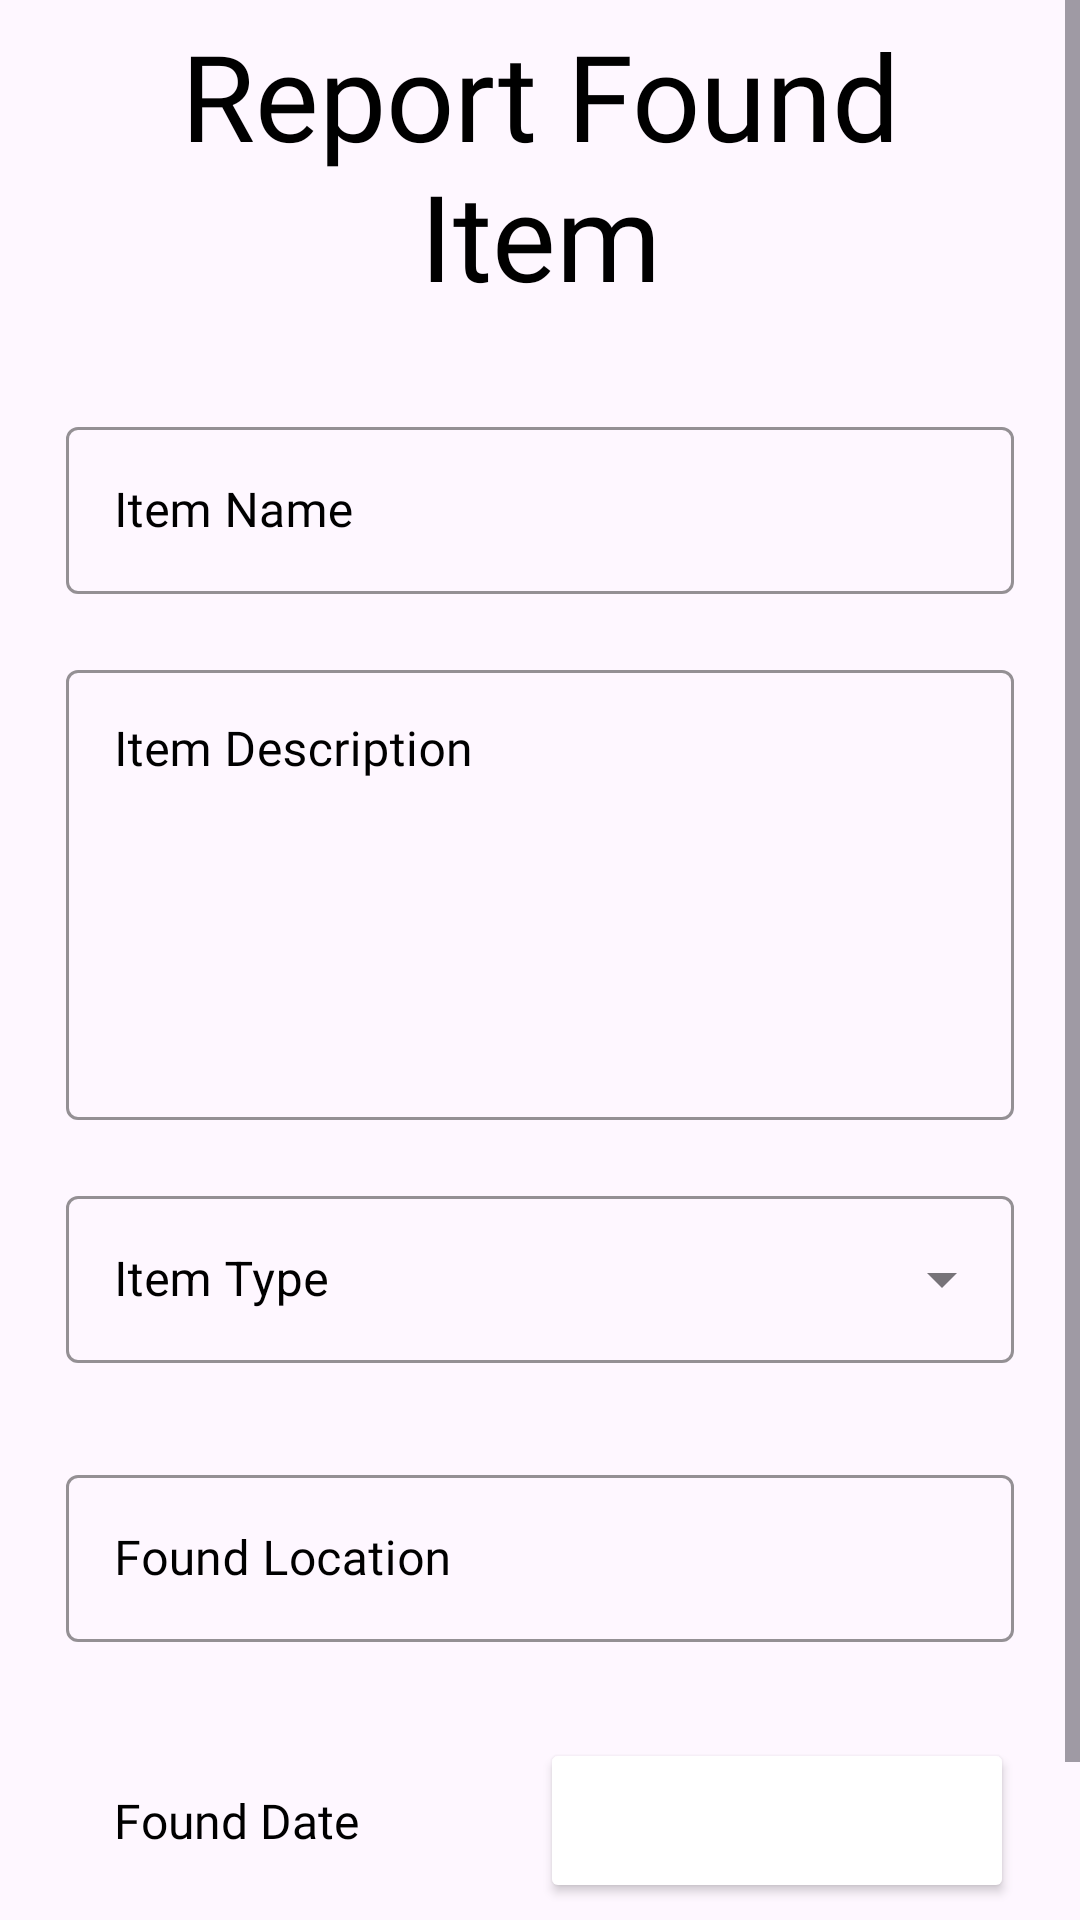

Here is an Android app screen rendered from its layout file. Give the layout XML and the strings, colors and styles it references.
<!-- AndroidManifest.xml: application theme Theme.Material3.Light -->
<!-- res/layout/add_post_report_items.xml -->
<?xml version="1.0" encoding="utf-8"?>
<ScrollView
    xmlns:app="http://schemas.android.com/apk/res-auto"
    xmlns:android="http://schemas.android.com/apk/res/android"
    xmlns:tools="http://schemas.android.com/tools"
    android:layout_width="match_parent"
    android:layout_height="match_parent"
    android:scrollbarStyle="insideOverlay"
    android:scrollbarSize="5sp">

    <LinearLayout
        android:layout_width="match_parent"
        android:layout_height="wrap_content"
        android:orientation="vertical"
        android:layout_marginStart="22dp"
        android:layout_marginEnd="22dp">

        <TextView
            android:layout_width="match_parent"
            android:layout_height="wrap_content"
            android:text="Report Found Item"
            android:textAlignment="center"
            android:textColor="@color/black"
            android:fontFamily="@font/poppins"
            android:textSize="40dp"
            android:layout_marginTop="5dp" />

        <com.google.android.material.textfield.TextInputLayout
            android:layout_width="match_parent"
            android:layout_height="wrap_content"
            android:layout_marginTop="32dp"
            android:textColorHint="@color/black"
            style="@style/Widget.MaterialComponents.TextInputLayout.OutlinedBox"
            android:hint="Item Name"
            app:boxStrokeColor="@color/black">

            <com.google.android.material.textfield.TextInputEditText
                android:layout_width="match_parent"
                android:layout_height="wrap_content"
                android:fontFamily="@font/poppins"
                android:textColor="@color/black"
                android:inputType="text"
                android:singleLine="true"
                android:id="@+id/itemName2" />

        </com.google.android.material.textfield.TextInputLayout>

        <com.google.android.material.textfield.TextInputLayout
            android:layout_width="match_parent"
            android:layout_height="wrap_content"
            android:layout_marginTop="20dp"
            android:textColorHint="@color/black"
            style="@style/Widget.MaterialComponents.TextInputLayout.OutlinedBox"
            android:hint="Item Description"
            app:boxStrokeColor="@color/black">

            <com.google.android.material.textfield.TextInputEditText
                android:layout_width="match_parent"
                android:layout_height="150dp"
                android:fontFamily="@font/poppins"
                android:textColor="@color/black"
                android:inputType="textMultiLine"
                android:singleLine="false"
                android:scrollbars="vertical"
                android:scrollbarStyle="insideInset"
                android:gravity="top"
                android:id="@+id/itemDesc2" />

        </com.google.android.material.textfield.TextInputLayout>

        <androidx.coordinatorlayout.widget.CoordinatorLayout
            android:layout_width="match_parent"
            android:layout_height="match_parent">

            <com.google.android.material.textfield.TextInputLayout
                android:layout_width="match_parent"
                android:layout_height="wrap_content"
                android:layout_marginTop="20dp"
                android:textColorHint="@color/black"
                style="@style/Widget.MaterialComponents.TextInputLayout.OutlinedBox.ExposedDropdownMenu"
                android:hint="Item Type"
                app:boxStrokeColor="@color/black">

                <AutoCompleteTextView
                    android:layout_width="match_parent"
                    android:layout_height="wrap_content"
                    android:id="@+id/itemType2"
                    android:inputType="none"/>

            </com.google.android.material.textfield.TextInputLayout>

        </androidx.coordinatorlayout.widget.CoordinatorLayout>

        <com.google.android.material.textfield.TextInputLayout
            android:layout_width="match_parent"
            android:layout_height="wrap_content"
            android:layout_marginTop="32dp"
            android:textColorHint="@color/black"
            style="@style/Widget.MaterialComponents.TextInputLayout.OutlinedBox"
            android:hint="Found Location"
            app:boxStrokeColor="@color/black">

            <com.google.android.material.textfield.TextInputEditText
                android:layout_width="match_parent"
                android:layout_height="wrap_content"
                android:fontFamily="@font/poppins"
                android:textColor="@color/black"
                android:inputType="text"
                android:singleLine="true"
                android:id="@+id/foundLocation" />

        </com.google.android.material.textfield.TextInputLayout>

        <LinearLayout
            android:layout_width="match_parent"
            android:layout_height="55dp"
            android:layout_marginTop="32dp"
            android:orientation="horizontal"
            android:textColorHint="@color/black"
            app:boxStrokeColor="@color/black">

            <TextView
                android:id="@+id/foundDate"
                android:layout_width="match_parent"
                android:layout_height="match_parent"
                android:fontFamily="@font/poppins"
                android:gravity="start|center"
                android:paddingStart="16dp"
                android:paddingLeft="16dp"
                android:paddingEnd="16dp"
                android:paddingRight="16dp"
                android:text="Found Date"
                android:layout_weight="1"
                android:textColor="@color/black"
                android:textSize="16sp" />

            <Button
                android:id="@+id/foundDateImg"
                android:layout_width="match_parent"
                android:layout_height="match_parent"
                android:layout_gravity="center"
                android:layout_weight="1"
                android:backgroundTint="@color/white"
                android:drawableRight="@drawable/ic_calendar"
                android:onClick="openDatePicker" />

        </LinearLayout>

        <Button
            android:layout_width="match_parent"
            android:layout_height="wrap_content"
            android:backgroundTint="@color/black"
            android:fontFamily="@font/poppins"
            android:paddingStart="20dp"
            android:paddingTop="12dp"
            android:paddingEnd="20dp"
            android:paddingBottom="12dp"
            android:text="Post"
            android:textColor="@color/white"
            android:id="@+id/foundItemPostBtn"
            android:textSize="16sp"
            android:layout_marginTop="15dp"/>

    </LinearLayout>
</ScrollView>
<!-- resources referenced by this layout -->
<resources>
  <color name="black">#FF000000</color>
  <color name="white">#FFFFFFFF</color>
</resources>
